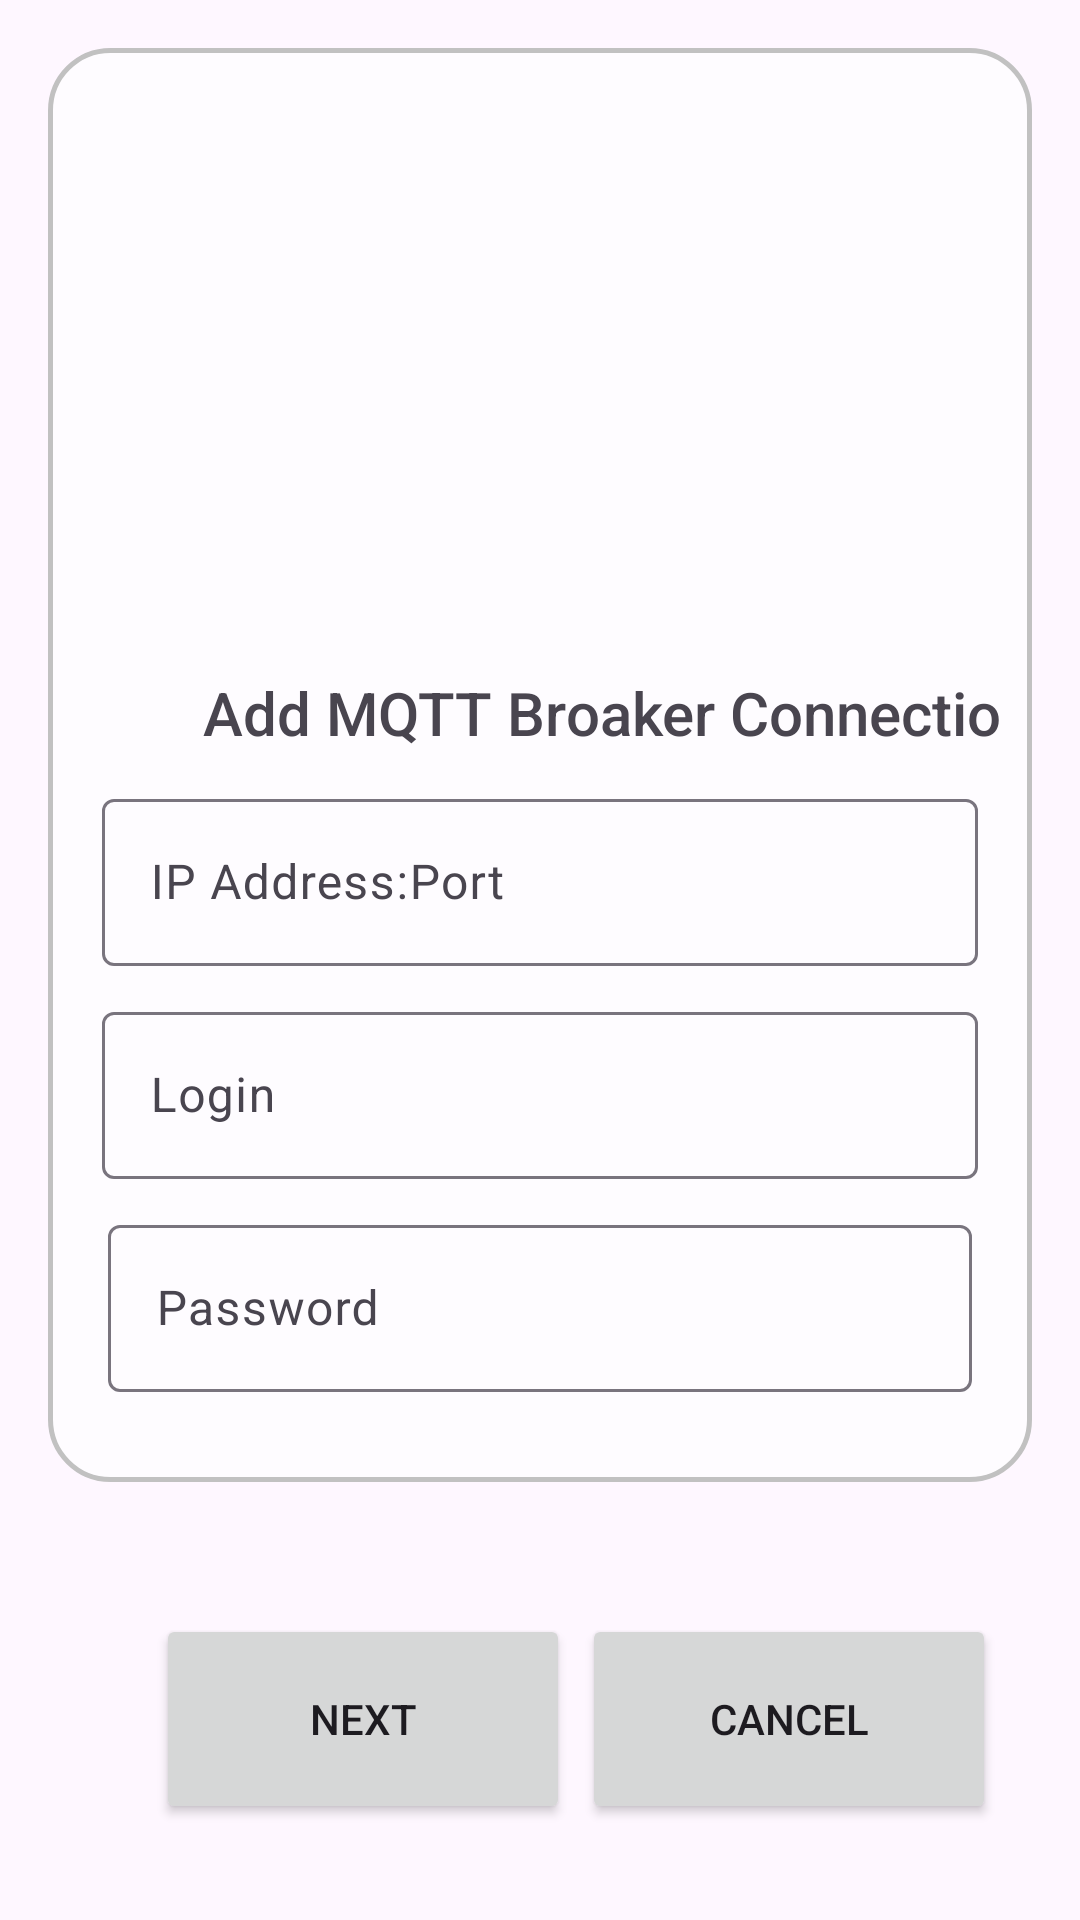

Produce the Android XML layout that renders to this screen, including the resource entries it uses.
<!-- AndroidManifest.xml: application theme Theme.DIplomaApp -->
<!-- res/layout/fragment_first.xml -->
<?xml version="1.0" encoding="utf-8"?>
<androidx.core.widget.NestedScrollView xmlns:android="http://schemas.android.com/apk/res/android"
    xmlns:app="http://schemas.android.com/apk/res-auto"
    xmlns:tools="http://schemas.android.com/tools"
    android:layout_width="match_parent"
    android:layout_height="match_parent"
    tools:context=".FirstFragment">

    <androidx.constraintlayout.widget.ConstraintLayout
        android:layout_width="match_parent"
        android:layout_height="match_parent"
        android:padding="16dp">

        <LinearLayout
            android:id="@+id/linearlay"
            android:layout_width="match_parent"
            android:layout_height="match_parent"
            android:background="@drawable/borders"
            android:baselineAligned="true"
            android:orientation="vertical"
            android:outlineProvider="bounds"
            android:padding="10dp"
            app:layout_constraintDimensionRatio="1:1"
            app:layout_constraintEnd_toEndOf="parent"
            app:layout_constraintHorizontal_bias="0.0"
            app:layout_constraintStart_toStartOf="parent"
            app:layout_constraintTop_toTopOf="parent">

            <ImageView
                android:id="@+id/imageView2"
                android:layout_width="match_parent"
                android:layout_height="188dp"
                android:scaleType="fitCenter"
                android:src="@drawable/computer_icons"
                android:contentDescription="@string/image_first_fragment_description" />

            <TextView
                android:id="@+id/AddMqttConnectionText"
                android:layout_width="360dp"
                android:layout_height="match_parent"
                android:layout_marginTop="10dp"
                android:fontFamily="sans-serif-medium"
                android:lineSpacingExtra="8sp"
                android:text="@string/add_mqtt_broaker_connection"
                android:textAlignment="center"
                android:textSize="20sp"
                android:typeface="normal" />

            <com.google.android.material.textfield.TextInputLayout
                android:id="@+id/textInputIP"
                android:layout_width="match_parent"
                android:layout_height="wrap_content"
                android:layout_marginStart="8dp"
                android:layout_marginTop="10dp"
                android:layout_marginEnd="8dp">

                <EditText
                    android:id="@+id/editTextInputIP"
                    android:layout_width="match_parent"
                    android:layout_height="match_parent"
                    android:layout_weight="1"
                    android:ems="10"
                    android:hint="@string/MqttIp"
                    android:importantForAutofill="no"
                    android:inputType="text"
                    android:textColorHint="#546E7A"
                    tools:ignore="TextFields,VisualLintTextFieldSize" />
            </com.google.android.material.textfield.TextInputLayout>

            <com.google.android.material.textfield.TextInputLayout
                android:id="@+id/inputUserLogin"
                android:layout_width="match_parent"
                android:layout_height="wrap_content"
                android:layout_marginStart="8dp"
                android:layout_marginTop="10dp"
                android:layout_marginEnd="8dp">

                <com.google.android.material.textfield.TextInputEditText
                    android:id="@+id/editTextInputLogin"
                    android:layout_width="match_parent"
                    android:layout_height="wrap_content"
                    android:hint="@string/Username"
                    android:inputType="text"
                    android:textColorHint="#546E7A"
                    tools:ignore="VisualLintTextFieldSize" />
            </com.google.android.material.textfield.TextInputLayout>

            <com.google.android.material.textfield.TextInputLayout
                android:id="@+id/inputUserPassword"
                android:layout_width="match_parent"
                android:layout_height="wrap_content"
                android:layout_marginStart="10dp"
                android:layout_marginTop="10dp"
                android:layout_marginEnd="10dp"
                android:layout_marginBottom="20dp">

                <EditText
                    android:id="@+id/editTextPassword"
                    android:layout_width="match_parent"
                    android:layout_height="match_parent"
                    android:layout_weight="1"
                    android:ems="10"
                    android:hint="@string/password"
                    android:importantForAutofill="no"
                    android:inputType="textPassword"
                    android:singleLine="true"
                    android:textColorHint="#546E7A"
                    tools:ignore="VisualLintTextFieldSize" />
            </com.google.android.material.textfield.TextInputLayout>
        </LinearLayout>

        <Button
            android:id="@+id/button_second"
            android:layout_width="138dp"
            android:layout_height="70dp"
            android:layout_marginTop="44dp"
            android:layout_marginEnd="12dp"
            android:text="@string/cancel"
            app:layout_constraintBottom_toBottomOf="parent"
            app:layout_constraintEnd_toEndOf="@+id/linearlay"
            app:layout_constraintTop_toBottomOf="@+id/linearlay"
            app:layout_constraintVertical_bias="0.0" />

        <Button
            android:id="@+id/button_first"
            android:layout_width="138dp"
            android:layout_height="70dp"
            android:layout_marginStart="36dp"
            android:layout_marginTop="44dp"
            android:text="@string/next"
            app:layout_constraintBottom_toBottomOf="parent"
            app:layout_constraintEnd_toStartOf="@+id/button_second"
            app:layout_constraintHorizontal_bias="0.0"
            app:layout_constraintStart_toStartOf="@+id/linearlay"
            app:layout_constraintTop_toBottomOf="@+id/linearlay"
            app:layout_constraintVertical_bias="0.0" />

    </androidx.constraintlayout.widget.ConstraintLayout>
</androidx.core.widget.NestedScrollView>
<!-- resources referenced by this layout -->
<resources>
  <!-- drawable borders (drawable) -->
  <?xml version="1.0" encoding="utf-8"?>
  <selector xmlns:android="http://schemas.android.com/apk/res/android">
      <item>
          <shape android:shape="rectangle">
              <solid android:color="#b7ffffff"/>
              <stroke
                  android:width="5px"
                  android:color="#c1c1c1"/>
              <corners android:radius="20dp" />
          </shape>
      </item>
  </selector>
  <string name="MqttIp">IP Address:Port</string>
  <string name="Username">Login</string>
  <string name="add_mqtt_broaker_connection">Add MQTT Broaker Connection</string>
  <string name="cancel">Cancel</string>
  <string name="image_first_fragment_description">image of IoT</string>
  <string name="next">Next</string>
  <string name="password">Password</string>
  <style name="Theme.DIplomaApp" parent="Base.Theme.DiplomaApp" />
  <style name="Base.Theme.DiplomaApp" parent="Theme.Material3.DayNight.NoActionBar">
  
  
      </style>
</resources>
